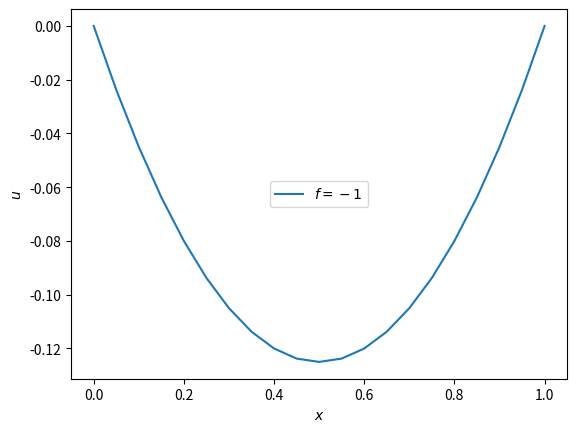

Here is the Python script that generated this plot:
#
# Program 6.3: String under external forces (stringfdm.py)
# [redacted]
#

from scipy.linalg import solve       # SciPy linear eqn solver
import numpy as np, matplotlib.pyplot as plt

N, u0, uN= 20, 0., 0.           # number of intervals, boundary values
x = np.linspace(0., 1., N+1)    # grid
h, T, f = x[1]-x[0], 1.0, -1.0  # bin size, tension, load

A = np.diag([-2.]*(N-1))        # diagonal 
A += np.diag([1.]*(N-2),1) + np.diag([1.]*(N-2),-1) # off diagonals
    
B = np.array([-h*h*f/T]*(N-1))          # B matrix
B[0], B[-1] = B[0]-u0, B[-1]-uN         # boundary values, just in case

u = solve(A, B)                         # solve     
u = np.insert(u, [0, N-1], [u0, uN])    # insert BV at 1st and last pos 

plt.plot(x, u, label='$f=-1$'),  plt.legend(loc='center')   # legend 
plt.xlabel('$x$'), plt.ylabel('$u$'), plt.show()
